2-way image classification set "dataset-sawi" from GitHub (reyhangandaresta183/TUBES-KSI); label vocabulary: data sawi ada hama, data sawi tanpa hama.

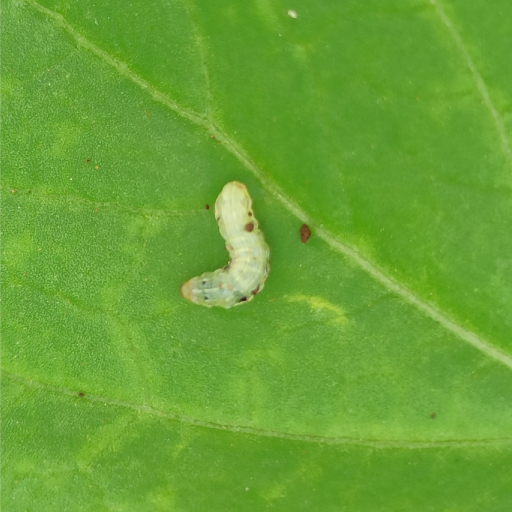
Label: data sawi ada hama

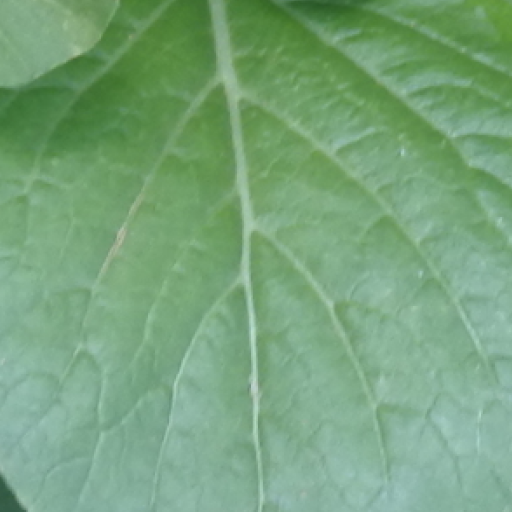
Label: data sawi tanpa hama

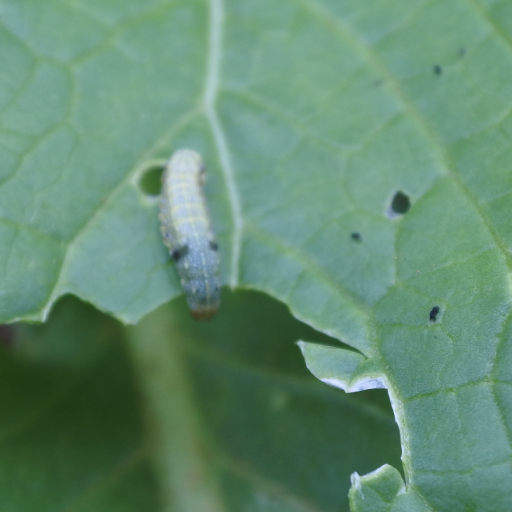
Label: data sawi ada hama

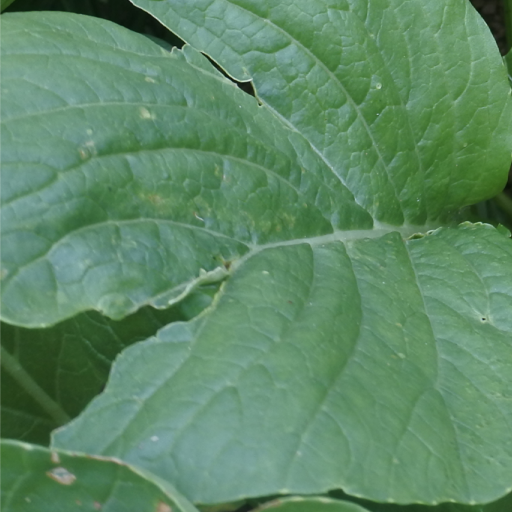
Label: data sawi tanpa hama

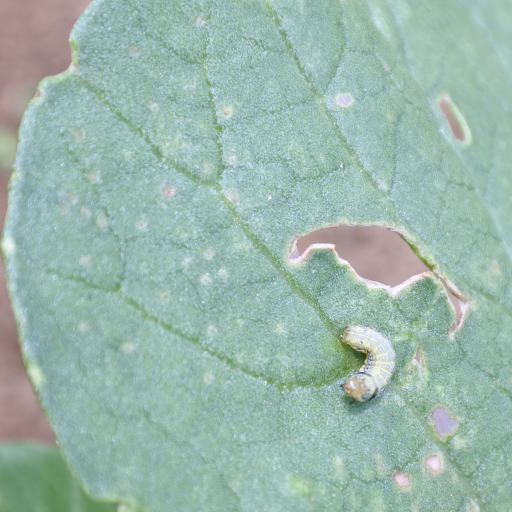
Label: data sawi ada hama

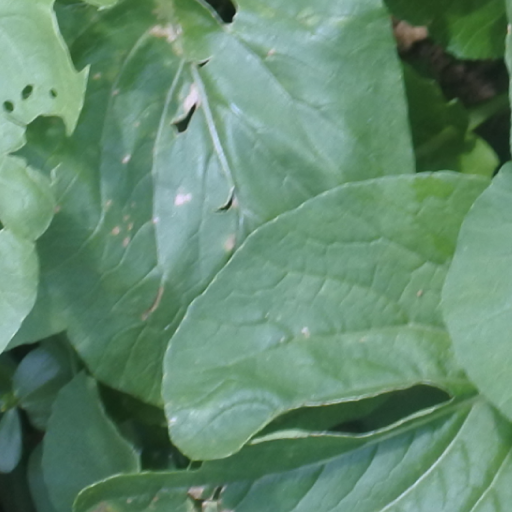
Label: data sawi tanpa hama
